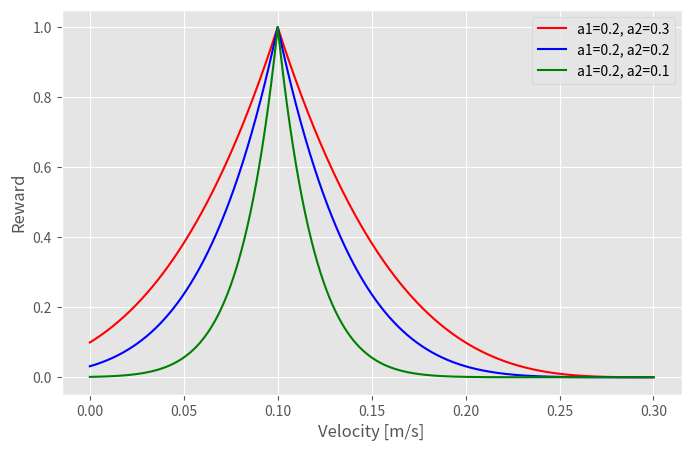

Write Python code to recreate this figure. (Note: this script raises an exception after producing the figure.)
import numpy as np
import pandas as pd
import matplotlib
import matplotlib.pyplot as plt

matplotlib.style.use('ggplot')

def v_reward(velocity, a1, a2, target_v):
    rew_v = (1.0 - (np.abs(target_v - velocity) / a1)) ** (1.0 / a2)

    return rew_v

def plot_v_reward():

    target_v = 0.1
    velocity = np.linspace(0.0, 0.3, 4096, endpoint=True)

    #C, S = np.cos(X), np.sin(X)

    #plt.plot(velocity, v_reward(velocity, 0.5, 0.6, target_v), color="red", label="a1=0.5, a2=0.6")
    #plt.plot(velocity, v_reward(velocity, 0.5, 0.2, target_v), color="blue", label="a1=0.5, a2=0.2")
    #plt.plot(velocity, v_reward(velocity, 0.5, 0.04, target_v), color="green", label="a1=0.5, a2=0.04")
    plt.figure(figsize=(8, 5))

    plt.plot(velocity, v_reward(velocity, 0.2, 0.3, target_v), color="red", label="a1=0.2, a2=0.3")
    plt.plot(velocity, v_reward(velocity, 0.2, 0.2, target_v), color="blue", label="a1=0.2, a2=0.2")
    plt.plot(velocity, v_reward(velocity, 0.2, 0.1, target_v), color="green", label="a1=0.2, a2=0.1")


    plt.legend(loc='upper right')
    plt.xlabel("Velocity [m/s]")
    plt.ylabel("Reward")
    #plt.title("Velocity reward function")

    #plt.gca().set_aspect(aspect=0.7)

    #plt.ylim(-0.2, 1)

    #plt.show()

    plt.savefig("./power_velocity/reward_v_2.pdf", dpi=300, bbox_inches='tight')
    plt.clf()


def p_reward(power, b1, rew_v):
    rew_p = np.abs(1.0 - power) ** (b1 ** (-2.0))
    reward = rew_v * rew_p
    return reward

def plot_p_reward():

    power = np.linspace(0, 1, 4096, endpoint=True)

    #plt.plot(power, p_reward(power, 0.5, 0.8), color="red", label="b1=0.5")
    #plt.plot(power, p_reward(power, 0.35, 0.8), color="blue", label="b1=0.35")
    #plt.plot(power, p_reward(power, 0.2, 0.8), color="green", label="b1=0.2")
    plt.figure(figsize=(8, 5))

    plt.plot(power, p_reward(power, 0.8, 0.8), color="red", label="b1=0.8")
    plt.plot(power, p_reward(power, 0.6, 0.8), color="blue", label="b1=0.6")
    plt.plot(power, p_reward(power, 0.4, 0.8), color="green", label="b1=0.4")

    #plt.gca().set_aspect(aspect=0.7)

    plt.legend(loc='upper right')
    plt.xlabel("Normalized power")
    plt.ylabel("Reward")
    #plt.title("Power reward function")

    plt.ylim(-0.05, 1.05)
    #plt.xlim(-0.05, 1.05)

    #plt.show()

    plt.savefig("./power_velocity/reward_p_2.pdf", dpi=300, bbox_inches='tight')

    plt.clf()

def main():
    import argparse
    parser = argparse.ArgumentParser(formatter_class=argparse.ArgumentDefaultsHelpFormatter)

    plot_v_reward()
    plot_p_reward()


if __name__ == '__main__':
    main()
